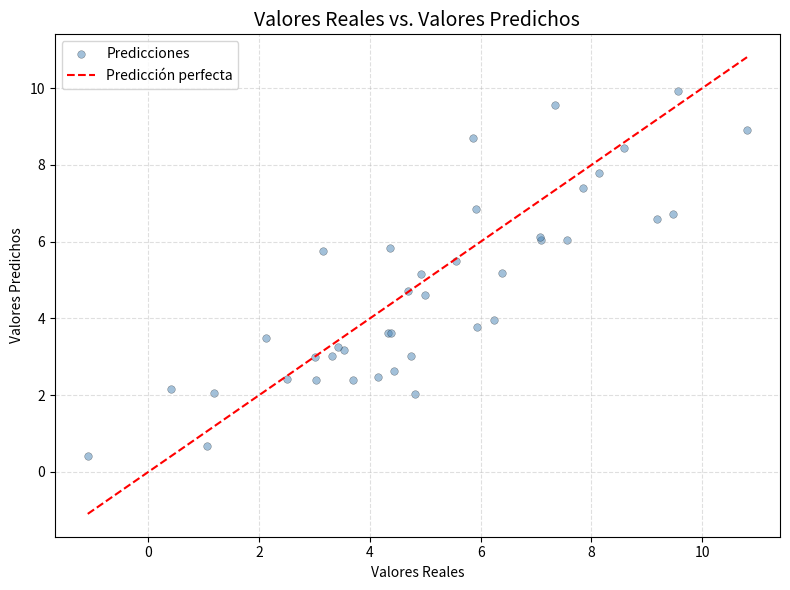

Write the Python code that produced this figure.
import numpy as np
import matplotlib
matplotlib.use('Agg')
import matplotlib.pyplot as plt
import os

BASE_DIR   = 'practica_final_[gavilan_muñoz_pau]'
OUTPUT_DIR = os.path.join(BASE_DIR, 'output')
os.makedirs(OUTPUT_DIR, exist_ok=True)


def regresion_lineal_multiple(X_train, y_train, X_test):
    """
    Ajusta un modelo de Regresión Lineal Múltiple usando la solución
    analítica OLS: β = (XᵀX)⁻¹ Xᵀy

    Parámetros
    ----------
    X_train : np.ndarray (n_train, p) — Features de entrenamiento
    y_train : np.ndarray (n_train,)   — Target de entrenamiento
    X_test  : np.ndarray (n_test, p)  — Features de test

    Retorna
    -------
    coefs  : np.ndarray (p+1,) — Coeficientes [β₀, β₁, ..., βₚ]
    y_pred : np.ndarray (n_test,) — Predicciones sobre X_test
    """
    X_train_b = np.hstack([np.ones((X_train.shape[0], 1)), X_train])
    coefs = np.linalg.inv(X_train_b.T @ X_train_b) @ X_train_b.T @ y_train
    X_test_b = np.hstack([np.ones((X_test.shape[0], 1)), X_test])
    y_pred = X_test_b @ coefs
    return coefs, y_pred


def calcular_mae(y_real, y_pred):
    """
    Calcula el Mean Absolute Error: MAE = (1/n) * Σ |y_real - y_pred|

    Parámetros
    ----------
    y_real : np.ndarray — Valores reales
    y_pred : np.ndarray — Valores predichos

    Retorna
    -------
    float — Valor del MAE
    """
    return np.mean(np.abs(y_real - y_pred))


def calcular_rmse(y_real, y_pred):
    """
    Calcula el Root Mean Squared Error: RMSE = sqrt((1/n) * Σ (y_real - y_pred)²)

    Parámetros
    ----------
    y_real : np.ndarray — Valores reales
    y_pred : np.ndarray — Valores predichos

    Retorna
    -------
    float — Valor del RMSE
    """
    return np.sqrt(np.mean((y_real - y_pred) ** 2))


def calcular_r2(y_real, y_pred):
    """
    Calcula el coeficiente de determinación R² = 1 - SS_res / SS_tot

    Parámetros
    ----------
    y_real : np.ndarray — Valores reales
    y_pred : np.ndarray — Valores predichos

    Retorna
    -------
    float — Valor del R²
    """
    ss_res = np.sum((y_real - y_pred) ** 2)
    ss_tot = np.sum((y_real - np.mean(y_real)) ** 2)
    return 1 - (ss_res / ss_tot)


def graficar_real_vs_predicho(y_real, y_pred,
                               ruta_salida=None):
    """
    Scatter plot de Valores Reales vs. Valores Predichos con línea y=x.

    Parámetros
    ----------
    y_real      : np.ndarray — Valores reales del test set
    y_pred      : np.ndarray — Predicciones del modelo
    ruta_salida : str        — Ruta donde guardar la imagen
    """
    if ruta_salida is None:
        ruta_salida = os.path.join(OUTPUT_DIR, 'ej3_predicciones.png')

    fig, ax = plt.subplots(figsize=(8, 6))
    ax.scatter(y_real, y_pred, alpha=0.5, color='steelblue',
               edgecolors='black', linewidths=0.3, s=30, label='Predicciones')
    lim_min = min(y_real.min(), y_pred.min())
    lim_max = max(y_real.max(), y_pred.max())
    ax.plot([lim_min, lim_max], [lim_min, lim_max],
            color='red', linestyle='--', linewidth=1.5, label='Predicción perfecta')
    ax.set_title('Valores Reales vs. Valores Predichos', fontsize=14)
    ax.set_xlabel('Valores Reales')
    ax.set_ylabel('Valores Predichos')
    ax.legend()
    ax.grid(True, linestyle='--', alpha=0.4)
    plt.tight_layout()
    plt.savefig(ruta_salida, dpi=150, bbox_inches='tight')
    plt.close()


if __name__ == "__main__":

    SEMILLA = 42
    rng = np.random.default_rng(SEMILLA)

    n_muestras = 200
    n_features = 3

    X = rng.standard_normal((n_muestras, n_features))
    coefs_reales = np.array([5.0, 2.0, -1.0, 0.5])
    ruido = rng.normal(0, 1.5, n_muestras)
    y = coefs_reales[0] + X @ coefs_reales[1:] + ruido

    corte = int(0.8 * n_muestras)
    X_train, X_test = X[:corte], X[corte:]
    y_train, y_test = y[:corte], y[corte:]

    coefs, y_pred = regresion_lineal_multiple(X_train, y_train, X_test)

    mae  = calcular_mae(y_test, y_pred)
    rmse = calcular_rmse(y_test, y_pred)
    r2   = calcular_r2(y_test, y_pred)

    print("=" * 50)
    print("RESULTADOS — Regresión Lineal Múltiple (NumPy)")
    print("=" * 50)
    print(f"\nCoeficientes reales:    {coefs_reales}")
    print(f"Coeficientes ajustados: {np.round(coefs, 4)}")
    print(f"\nMétricas sobre test set:")
    print(f"  MAE  = {mae:.4f}")
    print(f"  RMSE = {rmse:.4f}")
    print(f"  R²   = {r2:.4f}")

    ruta_coef = os.path.join(OUTPUT_DIR, 'ej3_coeficientes.txt')
    with open(ruta_coef, "w", encoding='utf-8') as f:
        f.write("Regresión Lineal Múltiple — Coeficientes ajustados\n")
        f.write("=" * 50 + "\n")
        nombres = ["Intercepto (β₀)"] + [f"β{i+1} (feature {i+1})" for i in range(n_features)]
        for nombre, valor in zip(nombres, coefs):
            f.write(f"  {nombre}: {valor:.6f}\n")
        f.write("\nCoeficientes reales de referencia:\n")
        for nombre, valor in zip(nombres, coefs_reales):
            f.write(f"  {nombre}: {valor:.6f}\n")
    print(f"[Guardado] {ruta_coef}")

    ruta_met = os.path.join(OUTPUT_DIR, 'ej3_metricas.txt')
    with open(ruta_met, "w", encoding='utf-8') as f:
        f.write("Regresión Lineal Múltiple — Métricas de evaluación\n")
        f.write("=" * 50 + "\n")
        f.write(f"  MAE  : {mae:.6f}\n")
        f.write(f"  RMSE : {rmse:.6f}\n")
        f.write(f"  R²   : {r2:.6f}\n")

    graficar_real_vs_predicho(y_test, y_pred)
